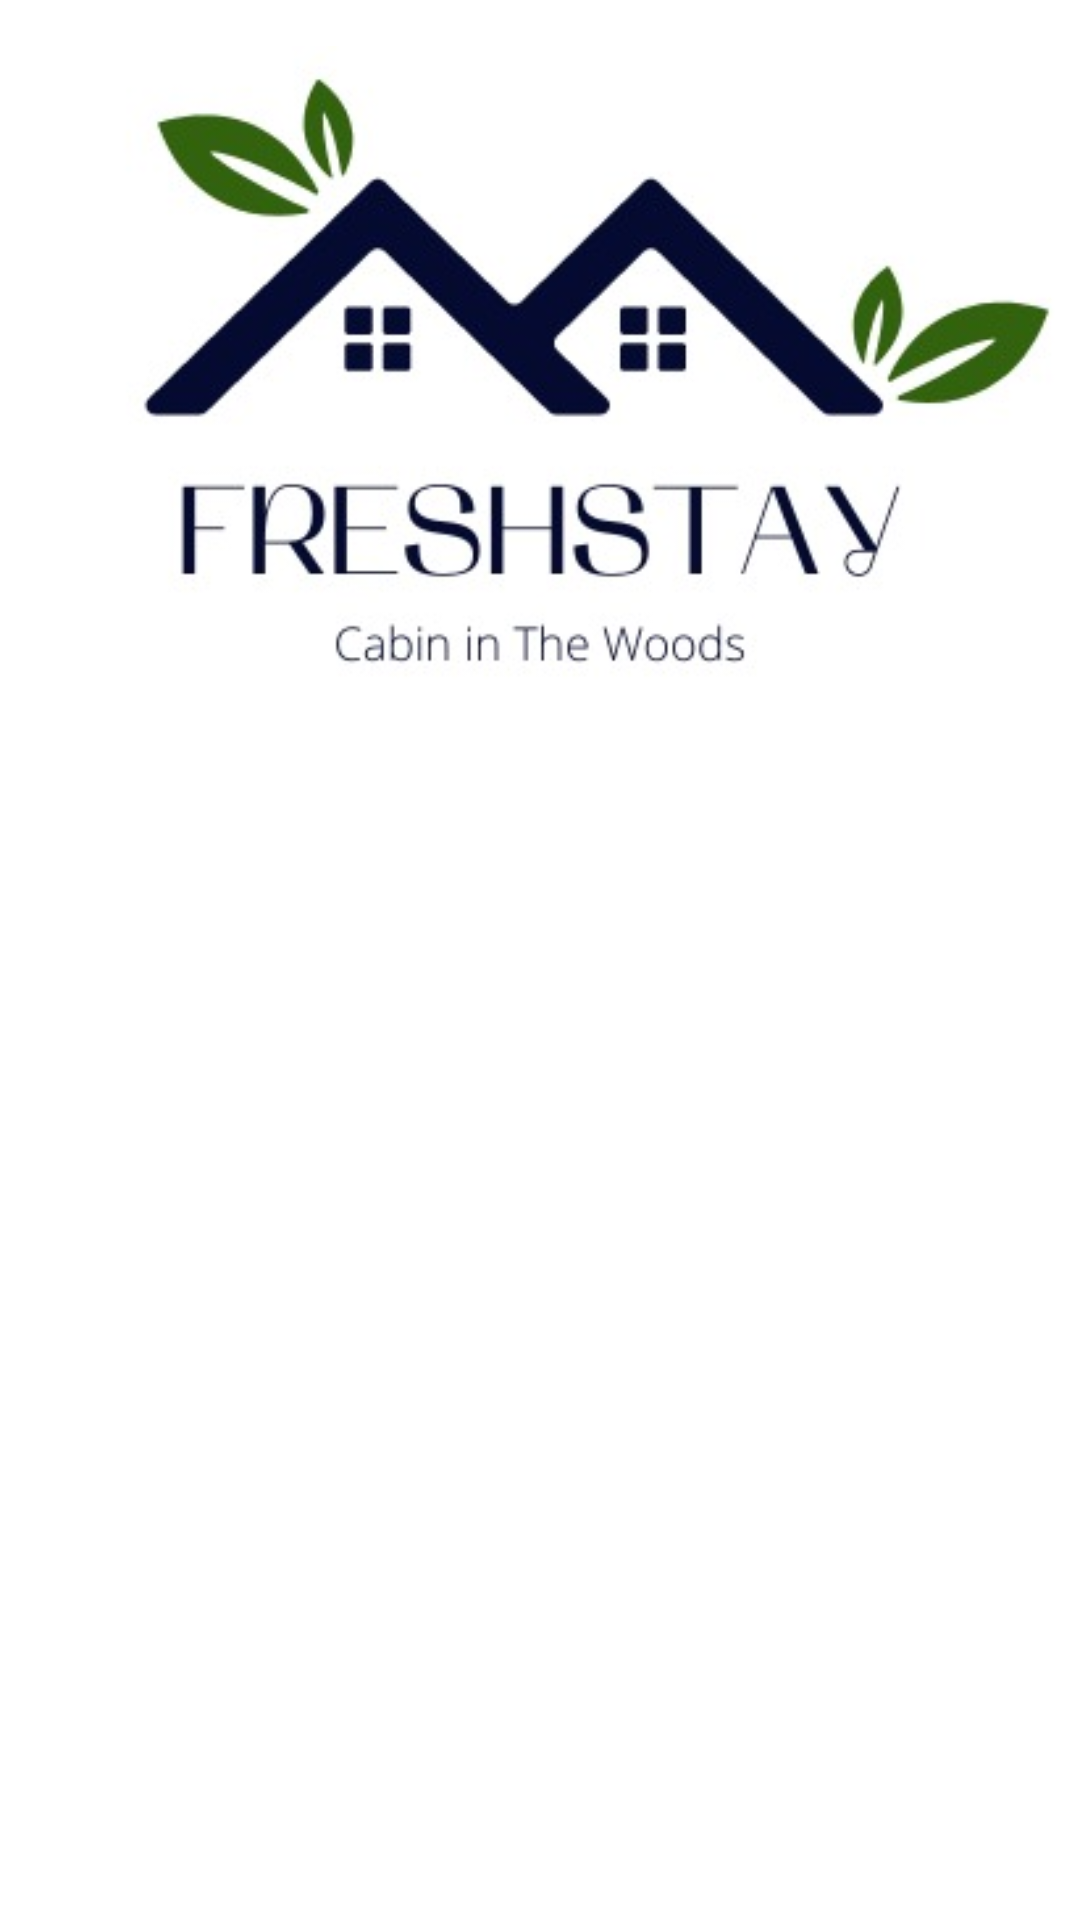

Here is an Android app screen rendered from its layout file. Give the layout XML and the strings, colors and styles it references.
<!-- AndroidManifest.xml: application theme Theme.Heatmanager -->
<!-- res/layout/logo.xml -->
<?xml version="1.0" encoding="utf-8"?>
<androidx.constraintlayout.widget.ConstraintLayout xmlns:android="http://schemas.android.com/apk/res/android"
    xmlns:app="http://schemas.android.com/apk/res-auto"
    xmlns:tools="http://schemas.android.com/tools"
    android:layout_width="match_parent"
    android:layout_height="match_parent">

    <TextView
        android:layout_width="wrap_content"
        android:layout_height="wrap_content"
        android:layout_gravity="center"
        android:layout_marginTop="10dp"
        android:textColor="@color/white"
        android:textStyle="bold"
        android:text="Smart Heat System"

        />


    <ImageView
        android:layout_marginLeft="50dp"
        android:id="@+id/imageView"
        android:layout_width="wrap_content"
        android:layout_height="wrap_content"
        app:srcCompat="@drawable/logo"
        android:foregroundGravity="right"
        tools:ignore="MissingConstraints" />
</androidx.constraintlayout.widget.ConstraintLayout>
<!-- resources referenced by this layout -->
<resources>
  <!-- drawable logo: jpeg bitmap (drawable, 20600 bytes) -->
  <style name="Theme.Heatmanager" parent="Theme.MaterialComponents.DayNight.DarkActionBar">
          
          <item name="colorPrimary">@color/purple_500</item>
          <item name="colorPrimaryVariant">@color/purple_700</item>
          <item name="colorOnPrimary">@color/white</item>
          
          <item name="colorSecondary">@color/teal_200</item>
          <item name="colorSecondaryVariant">@color/teal_700</item>
          <item name="colorOnSecondary">@color/black</item>
          
          <item name="android:statusBarColor">?attr/colorPrimaryVariant</item>
          
      </style>
  <!-- not gathered from this repository: default colours our renderer supplied (Android Studio template values) -->
  <color name="purple_500">#FF6200EE</color>
  <color name="purple_700">#FF3700B3</color>
  <color name="teal_200">#FF03DAC5</color>
  <color name="teal_700">#FF018786</color>
  <color name="black">#FF000000</color>
  <color name="white">#FFFFFFFF</color>
</resources>
